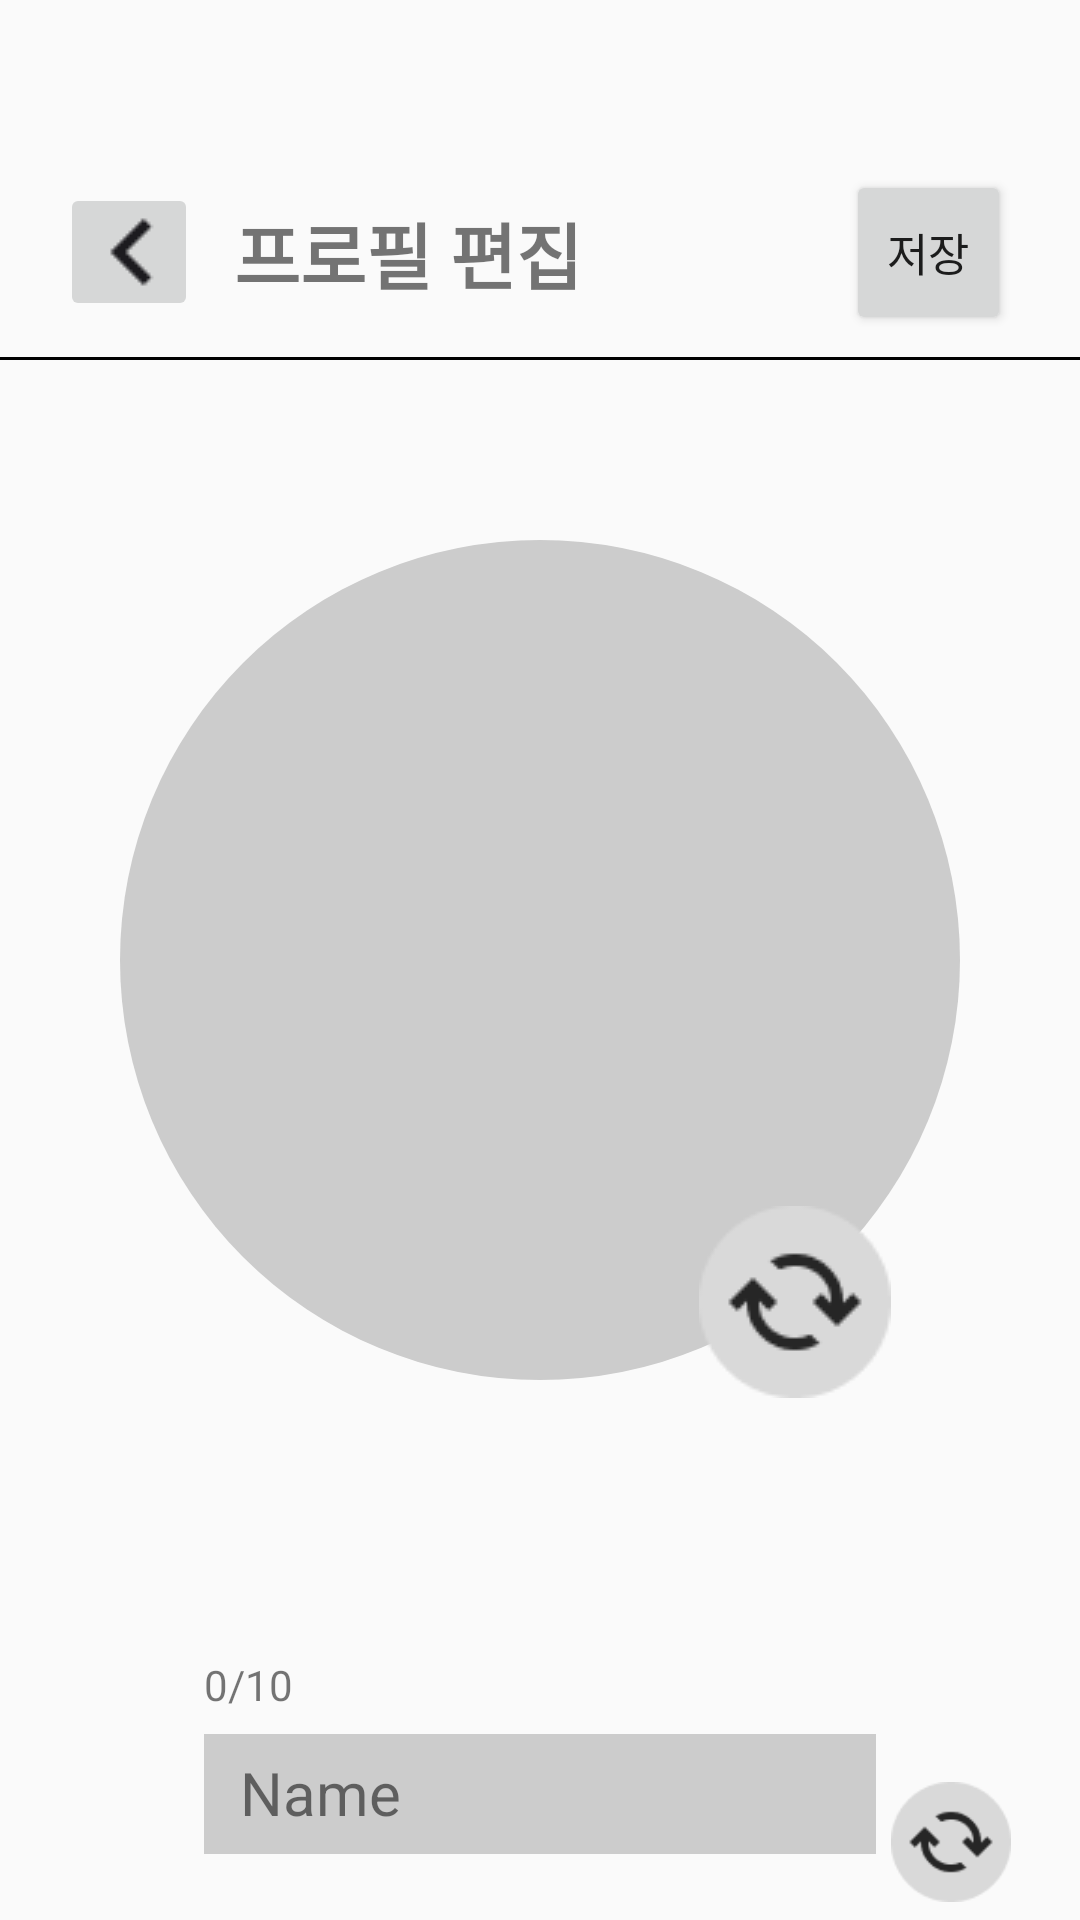

Layout XML and referenced resources for this Android screen:
<!-- AndroidManifest.xml: application theme Theme.Smatch -->
<!-- res/layout/activity_edit_profile.xml -->
<?xml version="1.0" encoding="utf-8"?>
<androidx.constraintlayout.widget.ConstraintLayout xmlns:android="http://schemas.android.com/apk/res/android"
    xmlns:app="http://schemas.android.com/apk/res-auto"
    xmlns:tools="http://schemas.android.com/tools"
    android:layout_width="match_parent"
    android:layout_height="match_parent"
    tools:context=".EditProfileActivity">

    <ImageButton
        android:layout_width="46dp"
        android:layout_height="46dp"
        android:id="@+id/backbutton"
        android:src="@drawable/back_image"
        android:layout_marginTop="61dp"
        android:layout_marginStart="20dp"
        app:layout_constraintStart_toStartOf="parent"
        app:layout_constraintTop_toTopOf="parent" />

    <TextView
        android:layout_width="wrap_content"
        android:layout_height="wrap_content"
        android:text="프로필 편집"
        android:textSize="24dp"
        android:textStyle="bold"
        android:layout_marginStart="12dp"
        app:layout_constraintStart_toEndOf="@+id/backbutton"
        app:layout_constraintTop_toTopOf="@+id/backbutton"
        app:layout_constraintBottom_toBottomOf="@+id/backbutton"
        app:layout_constraintMarginStart="12dp" />

    <Button
        android:layout_width="55dp"
        android:layout_height="55dp"
        android:text="저장"
        android:textSize="15dp"
        android:layout_marginEnd="23dp"
        app:layout_constraintTop_toTopOf="@+id/backbutton"
        app:layout_constraintBottom_toBottomOf="@id/backbutton"
        app:layout_constraintEnd_toEndOf="parent" />

    <View
        android:id="@+id/line1"
        android:layout_width="match_parent"
        android:layout_height="1dp"
        android:background="@color/black"
        app:layout_constraintTop_toBottomOf="@+id/backbutton"
        app:layout_constraintStart_toStartOf="parent"
        app:layout_constraintEnd_toEndOf="parent"
        android:layout_marginTop="12dp"/>

    <ImageView
        android:id="@+id/profileimage"
        android:layout_width="280dp"
        android:layout_height="280dp"
        android:background="@drawable/circle1"
        app:layout_constraintStart_toStartOf="parent"
        app:layout_constraintEnd_toEndOf="parent"
        app:layout_constraintTop_toTopOf="parent"
        app:layout_constraintBottom_toBottomOf="parent" />

    <ImageView
        android:layout_width="64dp"
        android:layout_height="64dp"
        android:background="@drawable/create"
        android:layout_marginTop="222dp"
        android:layout_marginStart="193dp"
        app:layout_constraintTop_toTopOf="@+id/profileimage"
        app:layout_constraintStart_toStartOf="@+id/profileimage"
        />

    <TextView
        android:id="@+id/text"
        android:layout_width="wrap_content"
        android:layout_height="wrap_content"
        android:text="0/10"
        android:textSize="14dp"
        android:layout_marginTop="432dp"
        android:layout_marginStart="68dp"
        app:layout_constraintTop_toBottomOf="@+id/line1"
        app:layout_constraintStart_toStartOf="parent"/>
    
    <TextView
        android:id="@+id/name"
        android:layout_width="match_parent"
        android:layout_height="40dp"
        android:background="#CCCCCC"
        android:text="Name"
        android:textSize="20dp"
        android:paddingStart="12dp"
        android:paddingTop="6dp"
        android:layout_marginTop="7dp"
        android:layout_marginStart="68dp"
        android:layout_marginEnd="68dp"
        app:layout_constraintTop_toBottomOf="@id/text" />

    <ImageView
        android:layout_width="40dp"
        android:layout_height="40dp"
        android:background="@drawable/create"
        android:layout_marginTop="16dp"
        android:layout_marginStart="229dp"
        app:layout_constraintTop_toTopOf="@+id/name"
        app:layout_constraintStart_toStartOf="@+id/name"
        />


</androidx.constraintlayout.widget.ConstraintLayout>
<!-- resources referenced by this layout -->
<resources>
  <color name="black">#FF000000</color>
  <!-- drawable back_image: png bitmap (drawable, 367 bytes) -->
  <!-- drawable circle1 (drawable) -->
  <?xml version="1.0" encoding="utf-8"?>
  <shape xmlns:android="http://schemas.android.com/apk/res/android" android:shape="oval">
      <solid android:color="#CCCCCC"></solid>
  </shape>
  <!-- drawable create: png bitmap (drawable-v24, 1748 bytes) -->
  <style name="Theme.Smatch" parent="Theme.AppCompat.DayNight.NoActionBar">
          
          <item name="colorPrimary">@color/purple_500</item>
          <item name="colorPrimaryVariant">@color/purple_700</item>
          <item name="colorOnPrimary">@color/white</item>
          
          <item name="colorSecondary">@color/teal_200</item>
          <item name="colorSecondaryVariant">@color/teal_700</item>
          <item name="colorOnSecondary">@color/black</item>
          
          <item name="android:statusBarColor">?attr/colorPrimaryVariant</item>
          
      </style>
  <color name="purple_500">#FF6200EE</color>
  <color name="purple_700">#FF3700B3</color>
  <color name="white">#FFFFFFFF</color>
  <color name="teal_200">#FF03DAC5</color>
  <color name="teal_700">#FF018786</color>
</resources>
